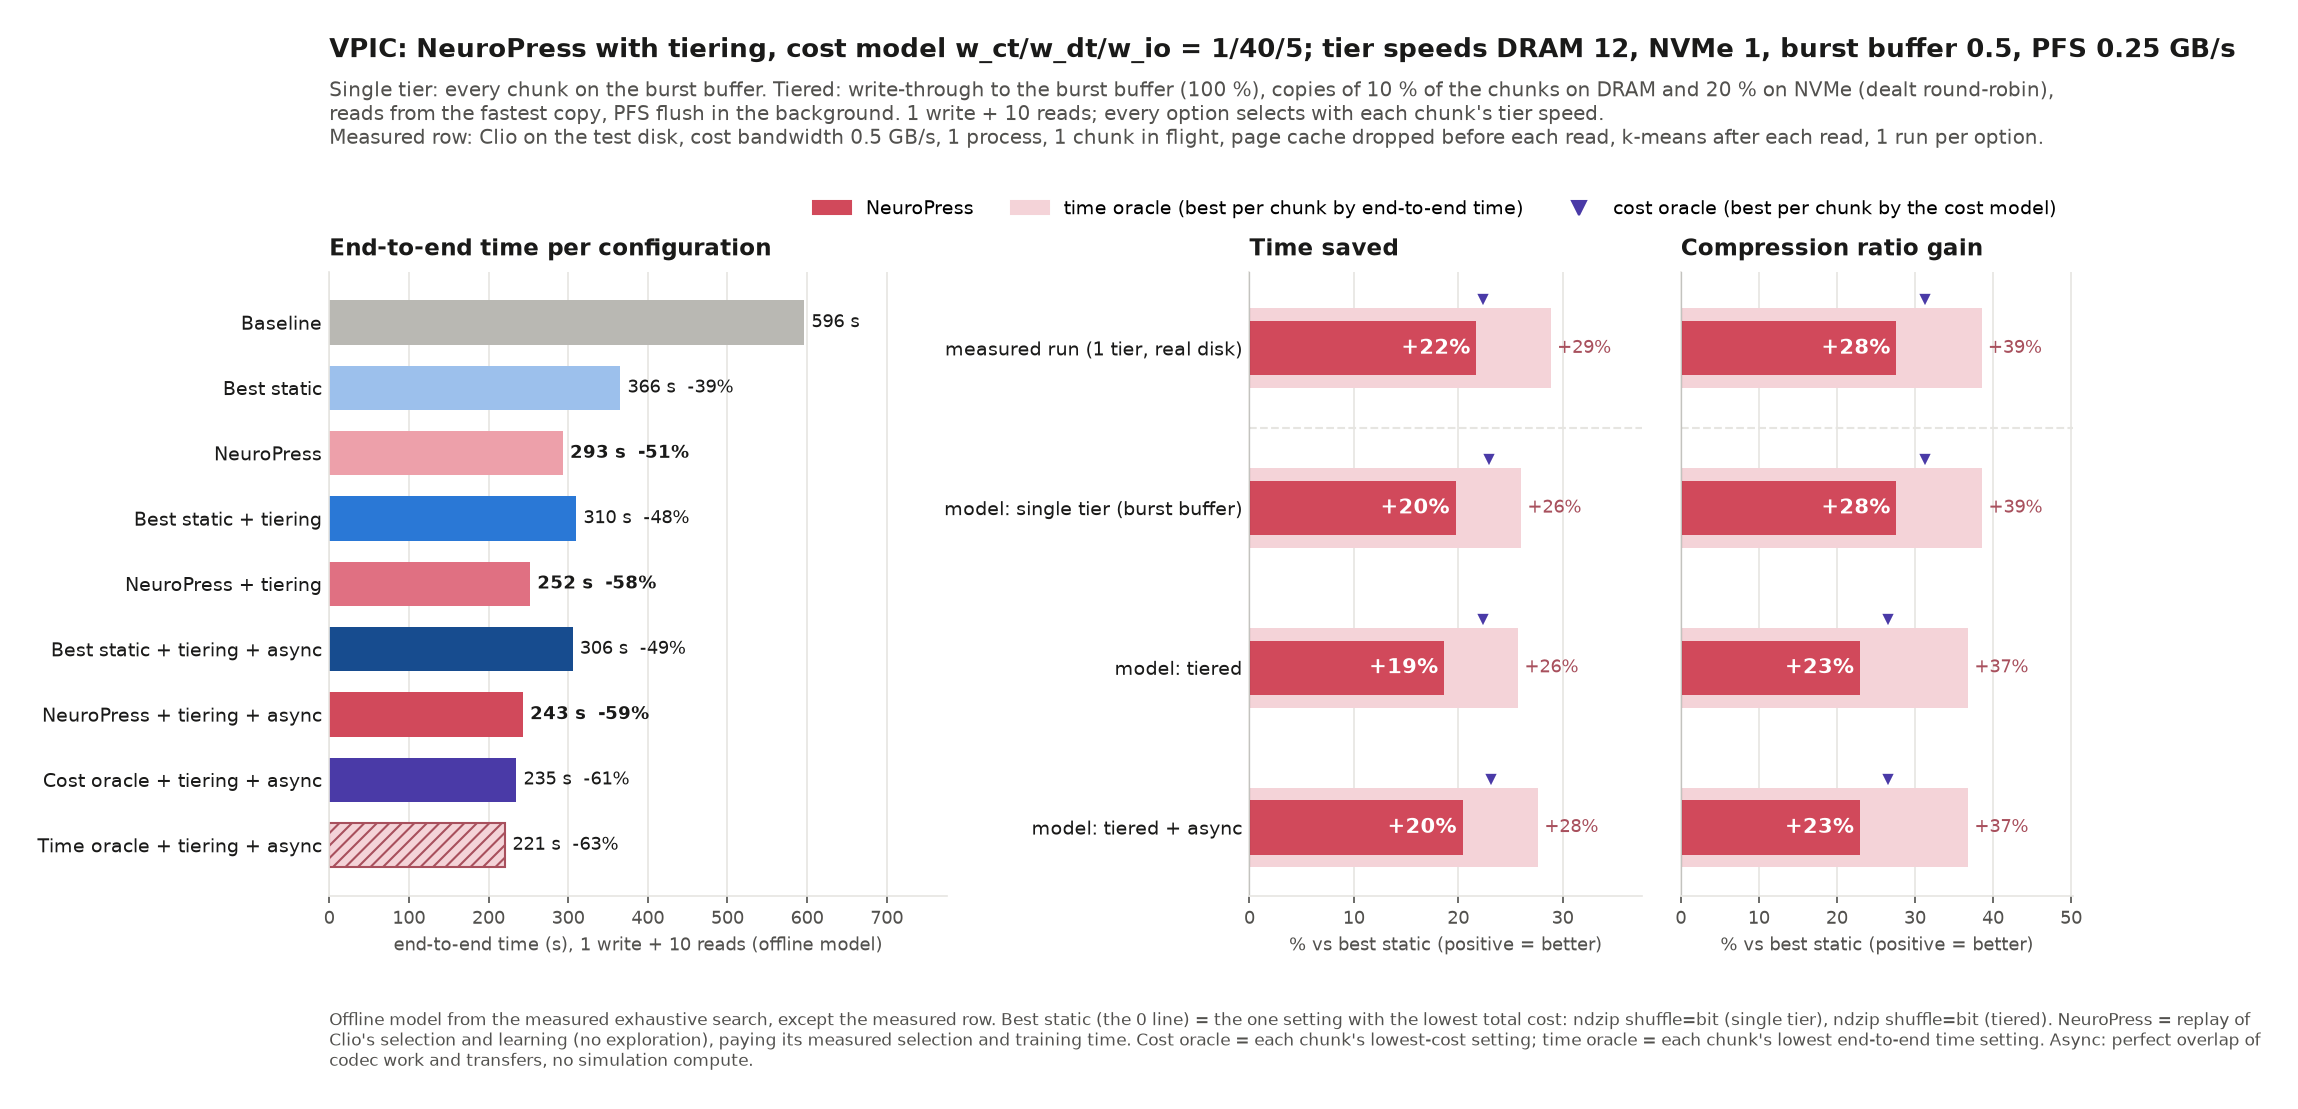

The file beside this chart, header and first rows:
workload, cost_model, main, config, setup, time_s, ratio, setting
VPIC, 1/40/5, True, Baseline, single tier: burst buffer 0.5 GB/s, no c…, 596.5, 1.0, store
VPIC, 1/40/5, True, Best static, single tier: burst buffer 0.5 GB/s; 1 wr…, 365.6, 1.652, ndzip shuffle=bit
VPIC, 1/40/5, True, NeuroPress, single tier: burst buffer 0.5 GB/s; 1 wr…, 293.4, 2.108, 
VPIC, 1/40/5, True, Cost oracle, single tier: burst buffer 0.5 GB/s; 1 wr…, 281.8, 2.169, 
VPIC, 1/40/5, True, Time oracle, single tier: burst buffer 0.5 GB/s; 1 wr…, 270.4, 2.29, 
VPIC, 1/40/5, True, Best static + tiering, tiered: write-through to the burst buffe…, 310.2, 1.652, ndzip shuffle=bit
VPIC, 1/40/5, True, Best static + tiering + async, tiered: write-through to the burst buffe…, 305.7, 1.652, 
VPIC, 1/40/5, True, NeuroPress + tiering, tiered: write-through to the burst buffe…, 252.3, 2.031, 
VPIC, 1/40/5, True, NeuroPress + tiering + async, tiered: write-through to the burst buffe…, 243.3, 2.031, 
VPIC, 1/40/5, True, Cost oracle + tiering, tiered: write-through to the burst buffe…, 240.9, 2.09, 
VPIC, 1/40/5, True, Cost oracle + tiering + async, tiered: write-through to the burst buffe…, 235, 2.09, 
VPIC, 1/40/5, True, Time oracle + tiering, tiered: write-through to the burst buffe…, 230.3, 2.26, 
VPIC, 1/40/5, True, Time oracle + tiering + async, tiered: write-through to the burst buffe…, 221.1, 2.26, 
